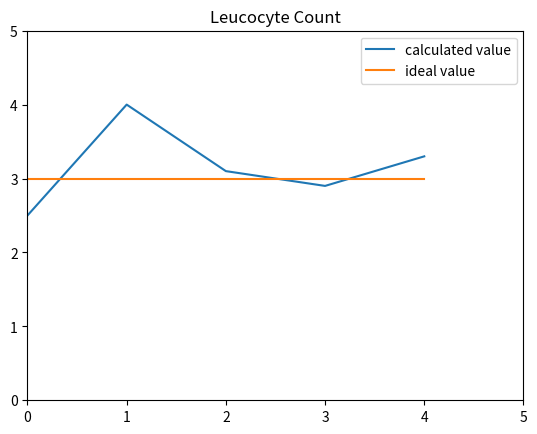

Here is the Python script that generated this plot:
import matplotlib.pyplot as plt

class graph:
    def __init__ (self, list1 = None, list2 = None):
        if list1 is None:
            list1 = []
        self.list1 = list1
        if list2 is None:
            list2 = []
        self.list2 = list2

    def plotting (self):
        plt.ylim(0, 5)
        plt.xlim(0,5)
        plt.plot(self.list1, label = 'calculated value')
        plt.legend()
        plt.plot(self.list2, label = 'ideal value')
        plt.legend()
        plt.title('Leucocyte Count')
        plt.show()
        


calc = [2.5, 4, 3.1, 2.9, 3.3]
ideal = [3, 3, 3, 3, 3]
obj = graph(calc, ideal)
obj.plotting()



